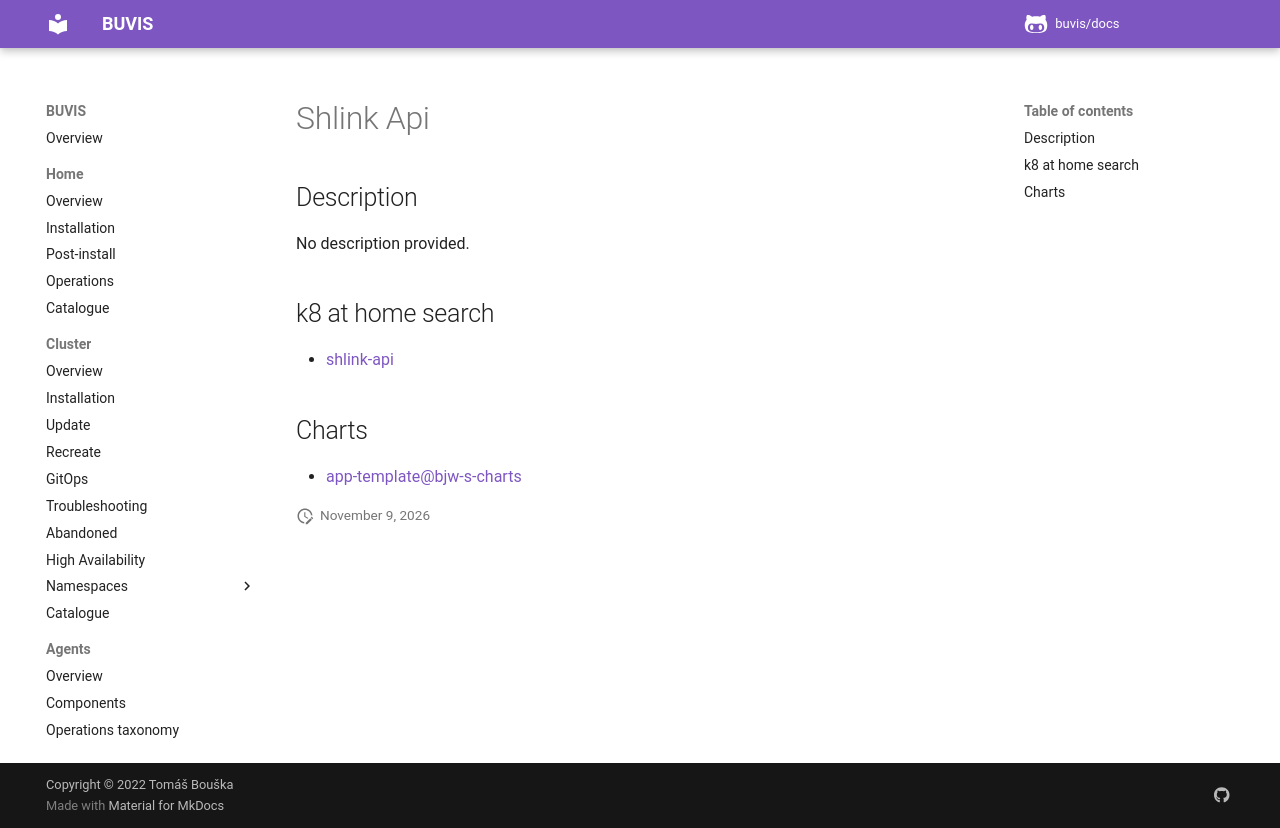

repository: buvis/docs · page: cluster/catalogue/shlink-api/index.html · generator: mkdocs

# Shlink Api

## Description

No description provided.

## k8 at home search

- [shlink-api](https://nanne.dev/k8s-at-home-search/#/shlink-api)

## Charts

- [app-template@bjw-s-charts](https://bjw-s.github.io/helm-charts/)
